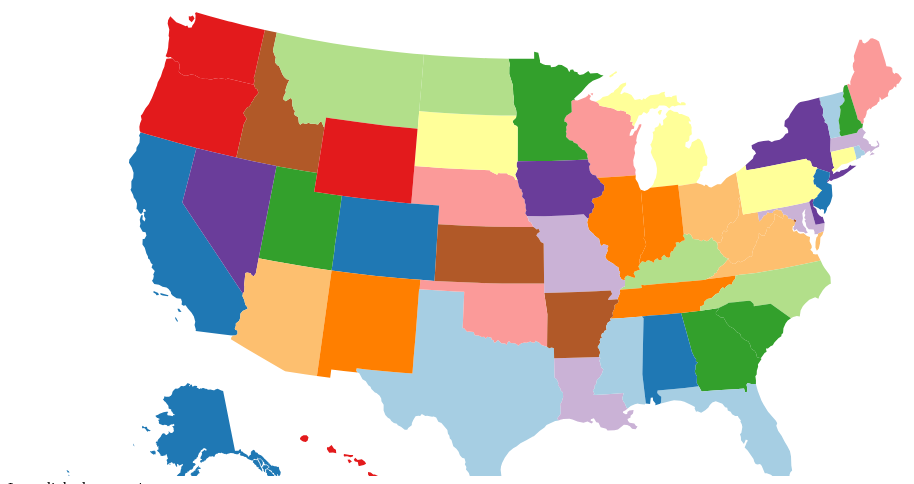
D3 v4 page, settled after 360 driven frames (6 s of simulated time); the page loaded 1 data file(s).


// ── js/main.js
function setupMap(wrapper) {

    var pi = Math.PI,
    tau = 2 * pi;

    var width = 960,
        height = 480;

    var projection = d3.geoAlbersUsa();

    var path = d3.geoPath()
        .projection(projection);

    var svg = d3.select(wrapper).select("svg")
        .attr("width", width)
        .attr("height", height);

        var g = svg.append('g');

    var zoom = d3.zoom()
        .scaleExtent([1, 32])
        .duration(2000)
        .on('zoom', function() {
            g.attr("transform", d3.event.transform);
        });

    var colors = ['#a6cee3','#1f78b4','#b2df8a','#33a02c','#fb9a99','#e31a1c','#fdbf6f','#ff7f00','#cab2d6','#6a3d9a','#ffff99','#b15928'];

    d3.json('geo/us-states.json', function(error, us) {

        if (error) throw error;

        var units = topojson.feature(us, us.objects.units).features;

        var i = 0;
        var color = function(d, i) { return d3.rgb(colors[i % colors.length]); };

        g.selectAll(".unit")
            .data(units)
            .enter()
            .append("path")
            .attr("id",  function(d) { return "unit-" + d.properties.id.toLowerCase(); })
            .attr("class", function(d) { return "unit unit-" + d.properties.id.substr(0, 1).toLowerCase(); })
            .attr("data-name", function (d) { return ('name' in d.properties) ? d.properties.name : null; })
            .attr("d", path)
            .attr("fill", color)
            .on('click', function (selectedUnit) {
                $('.map-meta span').html(selectedUnit.properties.name);
            });

        var center = projection([-98.5, 39.5]);
        svg
          .call(zoom)
          .call(zoom.transform, d3.zoomIdentity
              .translate(width / 2, height / 2)
              .translate(-center[0], -center[1]));

    });



}

$(function() {
    setupMap($('.map-wrapper').get(0));
});

### data: geo/us-states.json
{
 "objects": {
  "units": {
   "type": "GeometryCollection",
   "geometries": [
    "{... 3 keys}",
    "{... 3 keys}",
    "{... 3 keys}",
    "{... 3 keys}",
    "{... 3 keys}",
    "{... 3 keys}",
    "{... 3 keys}",
    "{... 3 keys}",
    "... 44 more items"
   ]
  }
 },
 "type": "Topology",
 "transform": {
  "translate": [
   -179.2,
   17.91
  ],
  "scale": [
   1e-05,
   1e-05
  ]
 },
 "arcs": [
  [
   [
    7617183,
    1858663
   ],
   [
    137852,
    -87
   ],
   [
    103130,
    -6
   ],
   [
    59220,
    23
   ],
   [
    2,
    -88058
   ],
   [
    1,
    -105861
   ],
   [
    7105,
    1620
   ],
   [
    23287,
    -19567
   ],
   "... 33 more items"
  ],
  [
   [
    8468839,
    1572410
   ],
   [
    13171,
    -8142
   ],
   [
    17077,
    3576
   ],
   [
    13996,
    -4078
   ],
   [
    47,
    -53221
   ]
  ],
  [
   [
    8513130,
    1510545
   ],
   [
    113,
    -102682
   ],
   [
    13227,
    -9926
   ],
   [
    10614,
    -19245
   ],
   [
    -3150,
    -11448
   ],
   [
    16677,
    -21111
   ],
   [
    -729,
    -7406
   ],
   [
    14034,
    -11543
   ],
   "... 7 more items"
  ],
  [
   [
    8533629,
    1177685
   ],
   [
    -21854,
    -1946
   ],
   [
    -53834,
    -20326
   ],
   [
    -12768,
    -13645
   ],
   [
    -30369,
    -18339
   ],
   [
    -35617,
    -28171
   ],
   [
    -5720,
    -733
   ],
   [
    -37291,
    -19408
   ],
   "... 76 more items"
  ],
  [
   [
    7264602,
    1386938
   ],
   [
    -10764,
    8836
   ],
   [
    1739,
    12898
   ],
   [
    62052,
    148
   ],
   [
    135444,
    -153
   ],
   [
    92068,
    -27
   ],
   [
    65843,
    35
   ],
   [
    -47,
    84884
   ],
   "... 4 more items"
  ],
  [
   [
    6058029,
    1555343
   ],
   [
    10919,
    2028
   ],
   [
    19852,
    -13602
   ],
   [
    -17911,
    -2540
   ],
   [
    -12860,
    14114
   ]
  ],
  [
   [
    6058023,
    1512218
   ],
   [
    24053,
    -21399
   ],
   [
    -7213,
    -2136
   ],
   [
    -15588,
    13107
   ],
   [
    -1252,
    10428
   ]
  ],
  [
   [
    5925804,
    1614458
   ],
   [
    55201,
    -756
   ],
   [
    -2738,
    -5615
   ],
   [
    -32962,
    -3506
   ],
   [
    -15215,
    2079
   ],
   [
    -4286,
    7798
   ]
  ],
  "... 186 more items"
 ]
}